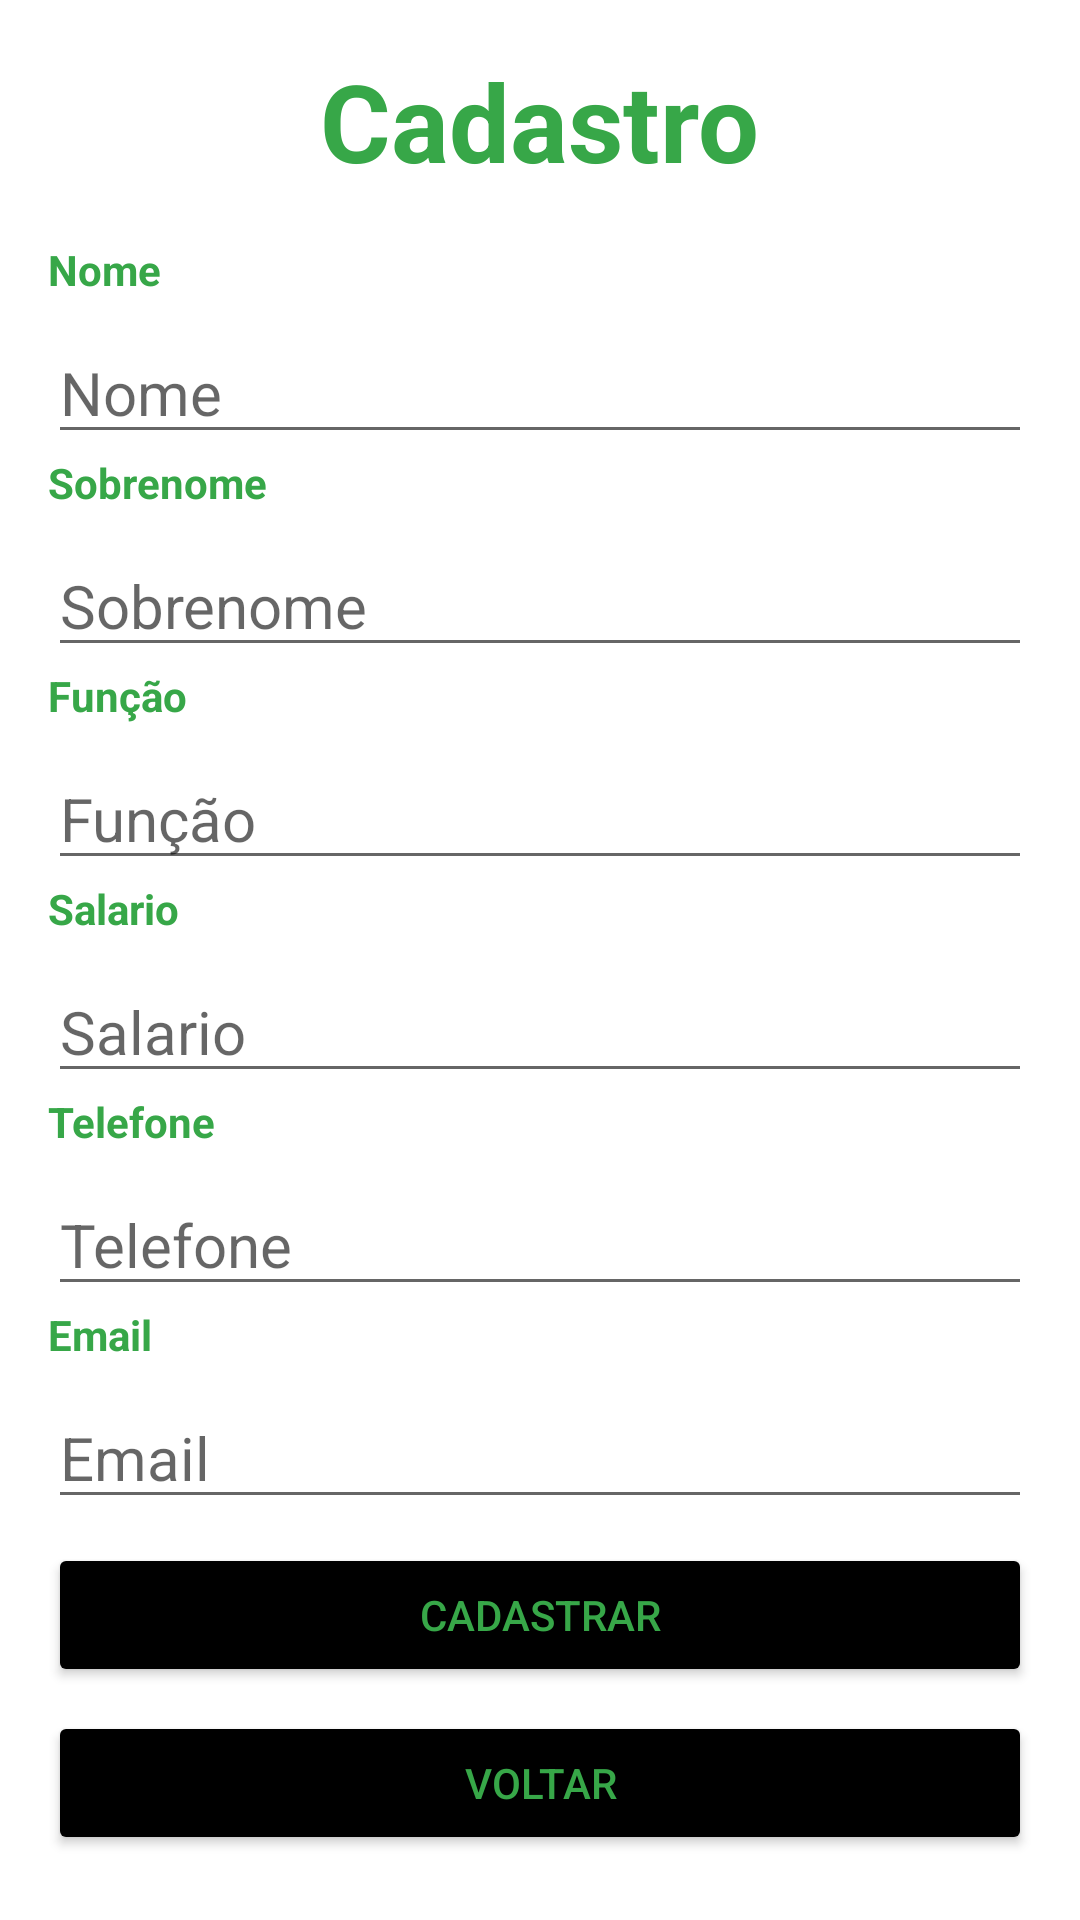

Reconstruct the res/layout file that produces this screen, plus the resources it refers to.
<!-- AndroidManifest.xml: application theme Theme.GerenciadorFN -->
<!-- res/layout/activity_adicionar_funcionario.xml -->
<?xml version="1.0" encoding="utf-8"?>
<ScrollView xmlns:android="http://schemas.android.com/apk/res/android"
    xmlns:tools="http://schemas.android.com/tools"
    android:layout_width="match_parent"
    android:layout_margin="5dp"
    android:layout_height="match_parent"
    android:orientation="vertical"
    android:background="@drawable/backgroud_login"
    tools:context=".view.AdicionarFuncionarioActivity">

    <androidx.appcompat.widget.LinearLayoutCompat
        android:layout_width="match_parent"
        android:layout_height="wrap_content"
        android:orientation="vertical">

    <TextView android:id="@+id/txtCadastro"
        android:layout_width="wrap_content"
        android:layout_height="wrap_content"
        android:layout_gravity="center_horizontal"
        android:layout_margin="16dp"
        android:text="@string/txtCadastro"
        android:textColor="#37A748"
        android:textSize="36sp"
        android:textStyle="bold" />

    <TextView android:id="@+id/txtNome"
        android:layout_width="wrap_content"
        android:layout_height="wrap_content"
        android:layout_marginLeft="16sp"
        android:text="@string/txtNome"
        android:textColor="#37A748"
        android:textStyle="bold" />

    <EditText android:id="@+id/editNome"
        android:layout_width="match_parent"
        android:layout_height="wrap_content"
        android:layout_marginLeft="16dp"
        android:layout_marginTop="8dp"
        android:layout_marginRight="16dp"
        android:ems="10"
        android:textSize="20dp"
        android:hint="@string/txtHintNome"
        android:inputType="textPersonName" />

    <TextView android:id="@+id/txtSobrenome"
        android:layout_width="wrap_content"
        android:layout_height="wrap_content"
        android:layout_marginLeft="16dp"
        android:text="@string/txtSobrenome"
        android:textColor="#37A748"
        android:textStyle="bold" />

    <EditText android:id="@+id/editSobrenome"
        android:layout_width="match_parent"
        android:layout_height="wrap_content"
        android:layout_marginLeft="16dp"
        android:layout_marginTop="8sp"
        android:layout_marginRight="16dp"
        android:ems="10"
        android:hint="@string/edtHintSobrenome"
        android:textSize="20dp"
        android:inputType="textPersonName" />

    <TextView android:id="@+id/txtFuncao"
        android:layout_width="wrap_content"
        android:layout_height="wrap_content"
        android:layout_marginLeft="16dp"
        android:text="@string/txtFuncao"
        android:textColor="#37A748"
        android:textStyle="bold" />

    <EditText android:id="@+id/editFuncao"
        android:layout_width="match_parent"
        android:layout_height="wrap_content"
        android:layout_marginLeft="16dp"
        android:layout_marginTop="8dp"
        android:layout_marginRight="16dp"
        android:ems="10"
        android:hint="@string/edtFuncao"
        android:textSize="20dp"
        android:inputType="textPersonName" />

    <TextView android:id="@+id/txtSalario"
        android:layout_width="wrap_content"
        android:layout_height="wrap_content"
        android:layout_marginLeft="16dp"
        android:text="@string/txtSalario"
        android:textColor="#37A748"
        android:textStyle="bold" />

    <EditText android:id="@+id/editSalario"
        android:layout_width="match_parent"
        android:layout_height="wrap_content"
        android:layout_marginLeft="16dp"
        android:layout_marginTop="8dp"
        android:layout_marginRight="16dp"
        android:ems="10"
        android:hint="@string/edtHintSalario"
        android:textSize="20dp"
        android:inputType="number" />

    <TextView android:id="@+id/txTelefone"
        android:layout_width="wrap_content"
        android:layout_height="wrap_content"
        android:layout_marginLeft="16dp"
        android:text="@string/txtTelefone"
        android:textColor="#37A748"
        android:textStyle="bold" />

    <EditText android:id="@+id/editTelefone"
        android:layout_width="match_parent"
        android:layout_height="wrap_content"
        android:layout_marginLeft="16dp"
        android:layout_marginTop="8sp"
        android:layout_marginRight="16dp"
        android:ems="10"
        android:hint="@string/telefone"
        android:textSize="20dp"
        android:inputType="number" />

    <TextView android:id="@+id/txtEmail"
        android:layout_width="wrap_content"
        android:layout_height="wrap_content"
        android:layout_marginLeft="16dp"
        android:text="@string/txtEmail"
        android:textColor="#37A748"
        android:textStyle="bold" />

    <EditText android:id="@+id/editEmail"
        android:layout_width="match_parent"
        android:layout_height="wrap_content"
        android:layout_marginLeft="16dp"
        android:layout_marginTop="8sp"
        android:layout_marginRight="16dp"
        android:ems="10"
        android:hint="@string/edtEmail"
        android:textSize="20dp"
        android:inputType="textEmailAddress" />

    <Button android:id="@+id/btnCadastro"
        android:layout_width="match_parent"
        android:layout_height="wrap_content"
        android:layout_marginStart="16dp"
        android:layout_marginLeft="16dp"
        android:layout_marginTop="8dp"
        android:layout_marginEnd="16dp"
        android:backgroundTint="@color/black"
        android:text="@string/btnCadastrar"
        android:textColor="#37A748"
        />
        <Button android:id="@+id/btnVoltar"
            android:layout_width="match_parent"
            android:layout_height="wrap_content"
            android:layout_marginStart="16dp"
            android:layout_marginLeft="16dp"
            android:layout_marginTop="8dp"
            android:layout_marginEnd="16dp"
            android:backgroundTint="@color/black"
            android:text="@string/voltar"
            android:textColor="#37A748"
            />
    </androidx.appcompat.widget.LinearLayoutCompat>



</ScrollView>
<!-- resources referenced by this layout -->
<resources>
  <string name="btnCadastrar">Cadastrar</string>
  <string name="edtEmail">Email</string>
  <string name="edtFuncao">Função</string>
  <string name="edtHintSalario">Salario</string>
  <string name="edtHintSobrenome">Sobrenome</string>
  <string name="telefone">Telefone</string>
  <string name="txtCadastro">Cadastro</string>
  <string name="txtEmail">Email</string>
  <string name="txtFuncao">Função</string>
  <string name="txtHintNome">Nome</string>
  <string name="txtNome">Nome</string>
  <string name="txtSalario">Salario</string>
  <string name="txtSobrenome">Sobrenome</string>
  <string name="txtTelefone">Telefone</string>
  <string name="voltar">Voltar</string>
  <style name="Theme.GerenciadorFN" parent="Theme.MaterialComponents.DayNight.DarkActionBar">
          
          <item name="colorPrimary">@color/purple_500</item>
          <item name="colorPrimaryVariant">@color/purple_700</item>
          <item name="colorOnPrimary">@color/white</item>
          
          <item name="colorSecondary">@color/teal_200</item>
          <item name="colorSecondaryVariant">@color/teal_700</item>
          <item name="colorOnSecondary">@color/black</item>
          
          <item name="android:statusBarColor">?attr/colorPrimaryVariant</item>
          
      </style>
  <!-- not gathered from this repository: default colours our renderer supplied (Android Studio template values) -->
  <color name="purple_500">#FF6200EE</color>
  <color name="purple_700">#FF3700B3</color>
  <color name="teal_200">#FF03DAC5</color>
  <color name="teal_700">#FF018786</color>
  <color name="black">#FF000000</color>
  <color name="white">#FFFFFFFF</color>
</resources>
